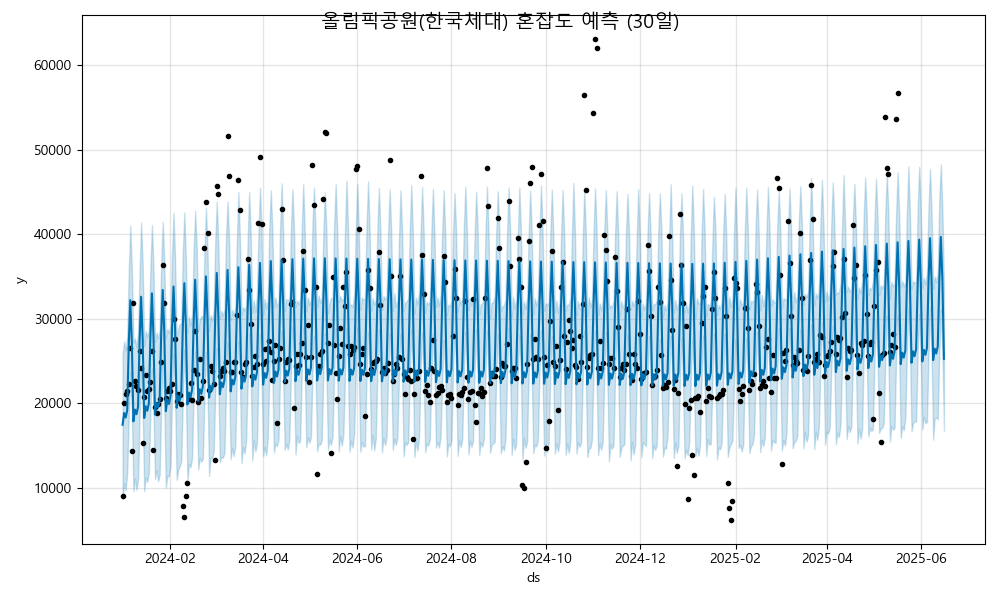

Values plotted in this chart, from the file beside it:
ds, yhat, yhat_lower, yhat_upper
2024-01-01, 17450, 8646, 25854
2024-01-02, 18844, 10549, 27300
2024-01-03, 18302, 9693, 26246
2024-01-04, 19172, 11799, 28038
2024-01-05, 26972, 18539, 35664
2024-01-06, 32191, 23700, 41004
2024-01-07, 27196, 18766, 35702
2024-01-08, 17851, 9596, 27205
2024-01-09, 19246, 11064, 27647
2024-01-10, 18704, 9770, 26621
2024-01-11, 19573, 10891, 28276
2024-01-12, 27374, 18368, 35542
2024-01-13, 32593, 23932, 41377
2024-01-14, 27598, 19231, 36428
2024-01-15, 18253, 9592, 26796
2024-01-16, 19647, 11254, 28538
2024-01-17, 19106, 10704, 27841
2024-01-18, 19975, 11798, 28636
2024-01-19, 27775, 19115, 35979
2024-01-20, 32995, 24067, 41075
2024-01-21, 28000, 19478, 35907
2024-01-22, 18655, 11040, 27241
2024-01-23, 20049, 12094, 28349
2024-01-24, 19507, 10787, 27681
2024-01-25, 20377, 11525, 28673
2024-01-26, 28177, 19634, 36451
2024-01-27, 33397, 24966, 41442
2024-01-28, 28401, 19619, 36742
2024-01-29, 19056, 9988, 27671
2024-01-30, 20451, 11429, 28765
2024-01-31, 19909, 11327, 28313
2024-02-01, 20778, 12549, 29172
2024-02-02, 28579, 20594, 37361
2024-02-03, 33798, 25855, 42504
2024-02-04, 28803, 20445, 37042
2024-02-05, 19458, 10946, 27674
2024-02-06, 20852, 12122, 28745
2024-02-07, 20311, 12524, 29388
2024-02-08, 21180, 13137, 29372
2024-02-09, 28981, 20532, 37827
2024-02-10, 34200, 26307, 42562
2024-02-11, 29205, 20844, 36905
2024-02-12, 19860, 10897, 28356
2024-02-13, 21254, 12825, 30210
2024-02-14, 20712, 12442, 29205
2024-02-15, 21582, 13501, 30471
2024-02-16, 29382, 21053, 37947
2024-02-17, 34602, 26124, 42714
2024-02-18, 29607, 21570, 38409
2024-02-19, 20262, 12151, 28651
2024-02-20, 21656, 13496, 29825
2024-02-21, 21114, 13088, 30324
2024-02-22, 21983, 13481, 30064
2024-02-23, 29784, 20844, 37713
2024-02-24, 35003, 26066, 43135
2024-02-25, 30008, 21888, 38016
2024-02-26, 20663, 11392, 28615
2024-02-27, 22057, 13550, 30422
2024-02-28, 21516, 13511, 29702
2024-02-29, 22385, 14232, 31027
... 473 more rows
